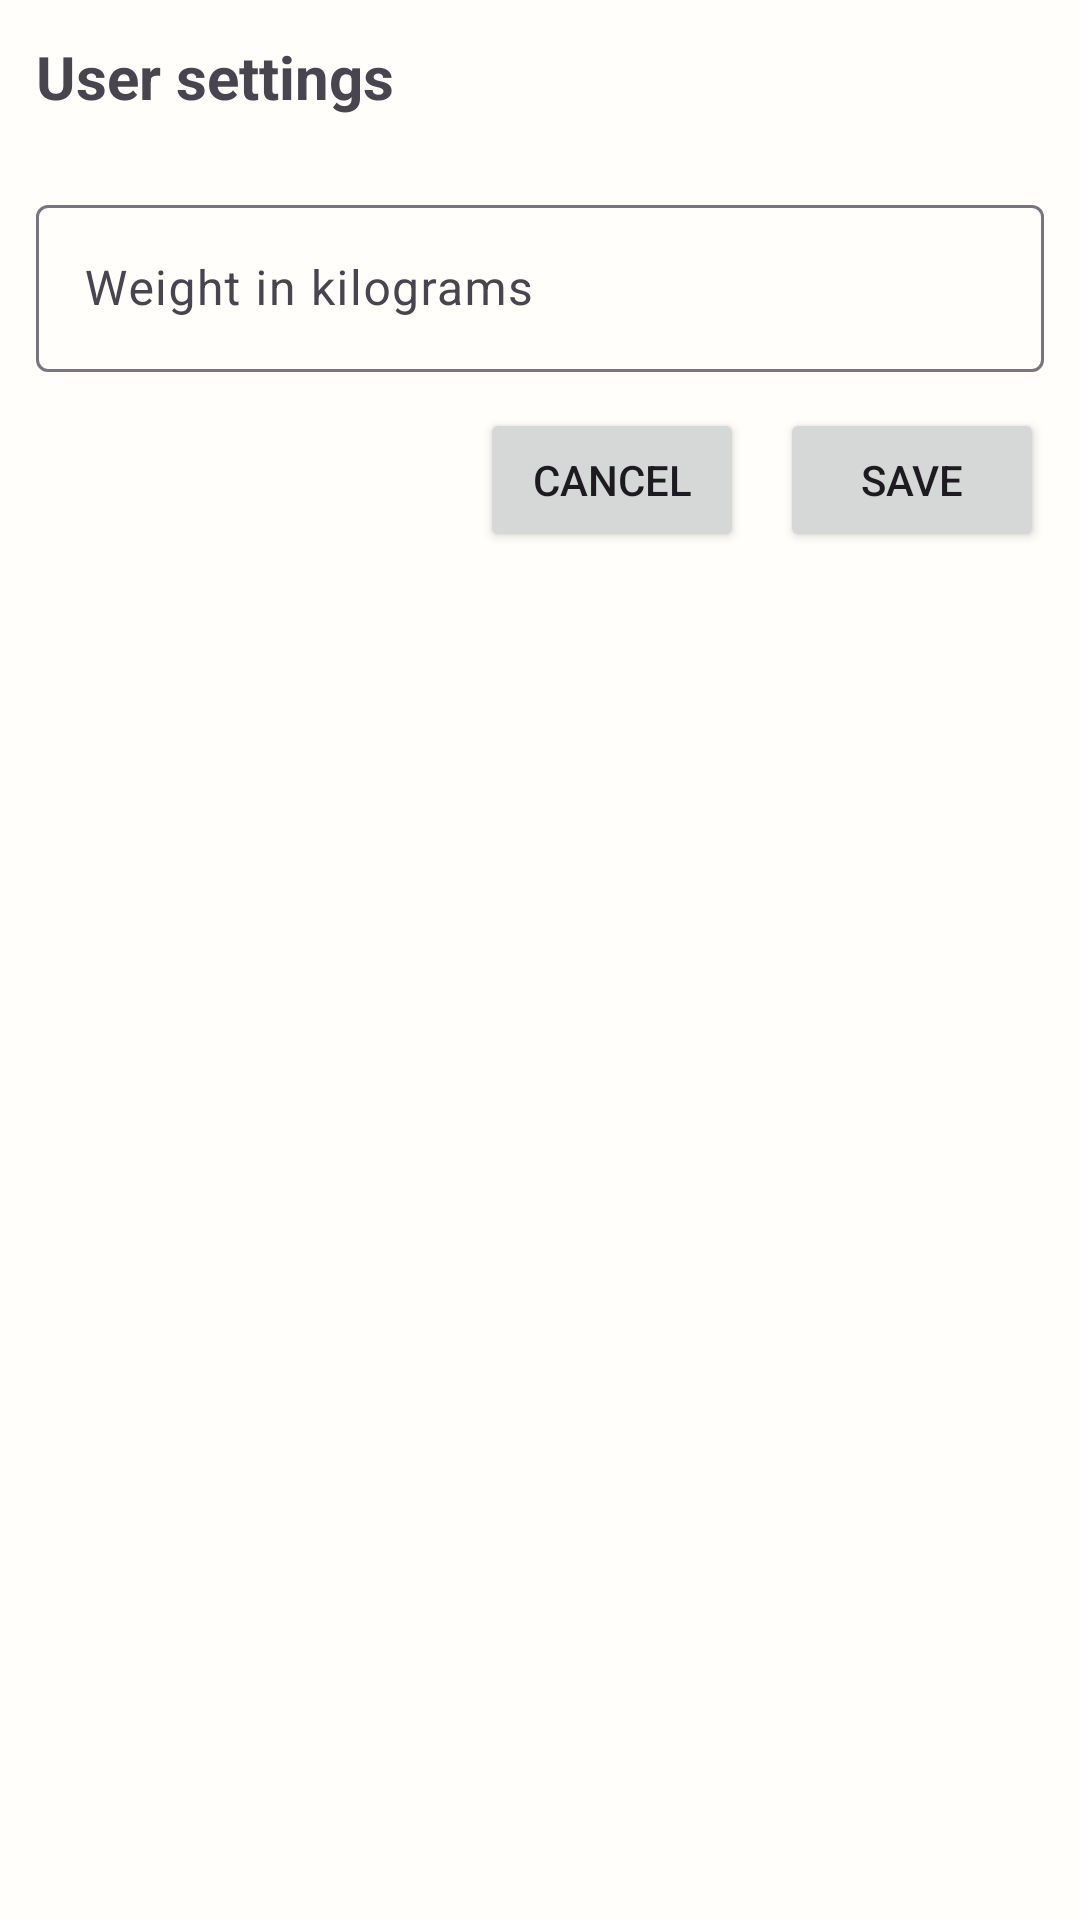

Layout XML and referenced resources for this Android screen:
<!-- AndroidManifest.xml: application theme Theme.MyBeerDiary -->
<!-- res/layout/dialog_settings.xml -->
<?xml version="1.0" encoding="utf-8"?>
<RelativeLayout xmlns:android="http://schemas.android.com/apk/res/android"
    xmlns:app="http://schemas.android.com/apk/res-auto"
    android:layout_width="match_parent"
    android:layout_height="wrap_content">

    <TextView
        android:id="@+id/settings_header"
        android:layout_width="wrap_content"
        android:layout_height="wrap_content"
        android:layout_margin="12dp"
        android:text="@string/settings_header"
        android:textSize="20sp"
        android:textStyle="bold" />

    <com.google.android.material.button.MaterialButtonToggleGroup
        android:id="@+id/settings_toggleGroup"
        android:layout_width="wrap_content"
        android:layout_height="wrap_content"
        android:layout_below="@id/settings_header"
        android:layout_marginStart="12dp"
        android:layout_marginBottom="12dp"
        app:selectionRequired="true"
        app:singleSelection="true">

        <Button
            android:id="@+id/settings_toggleGroup_0"
            style="?attr/materialButtonOutlinedStyle"
            android:layout_width="wrap_content"
            android:layout_height="wrap_content"
            android:minWidth="113dp"
            android:text="@string/settings_option_male"
            app:icon="@drawable/ico_male" />

        <Button
            android:id="@+id/settings_toggleGroup_1"
            style="?attr/materialButtonOutlinedStyle"
            android:layout_width="wrap_content"
            android:layout_height="wrap_content"
            android:minWidth="113dp"
            android:text="@string/settings_option_female"
            app:icon="@drawable/ico_female" />

    </com.google.android.material.button.MaterialButtonToggleGroup>

    <com.google.android.material.textfield.TextInputLayout
        android:id="@+id/settings_textFieldWeight"
        android:layout_width="match_parent"
        android:layout_height="wrap_content"
        android:layout_below="@id/settings_toggleGroup"
        android:hint="@string/settings_weight"
        android:paddingHorizontal="12dp"
        app:suffixText="Kg">

        <com.google.android.material.textfield.TextInputEditText
            android:id="@+id/settings_editTextWeight"
            android:layout_width="match_parent"
            android:layout_height="wrap_content"
            android:inputType="number" />
    </com.google.android.material.textfield.TextInputLayout>

    <Button
        android:id="@+id/settings_buttonSave"
        android:layout_width="wrap_content"
        android:layout_height="wrap_content"
        android:layout_below="@id/settings_textFieldWeight"
        android:layout_alignParentEnd="true"
        android:layout_margin="12dp"
        android:text="@string/common_button_save" />

    <Button
        android:id="@+id/settings_buttonCancel"
        android:layout_width="wrap_content"
        android:layout_height="wrap_content"
        android:layout_below="@id/settings_textFieldWeight"
        android:layout_marginVertical="12dp"
        android:layout_toStartOf="@id/settings_buttonSave"
        android:text="@string/common_button_cancel" />

</RelativeLayout>
<!-- resources referenced by this layout -->
<resources>
  <!-- drawable ico_female (drawable) -->
  <vector xmlns:android="http://schemas.android.com/apk/res/android" android:height="24dp" android:viewportHeight="20" android:viewportWidth="20" android:width="24dp">
        
      <path android:fillColor="#000000" android:fillType="evenOdd" android:pathData="M10.01,11.971C8.675,11.971 7.422,11.452 6.478,10.51C3.333,7.369 5.59,1.995 10.01,1.995C14.427,1.995 16.69,7.366 13.543,10.51C12.598,11.452 11.345,11.971 10.01,11.971M14.941,11.921C19.362,7.507 16.177,0 10.007,0C3.851,0 0.629,7.507 5.051,11.921C6.161,13.029 7.984,13.679 8.983,13.886L8.983,16.01L5.986,16.01L5.986,18.005L8.983,18.005L8.983,20L10.981,20L10.981,18.005L13.978,18.005L13.978,16.01L10.981,16.01L10.981,13.886C12.979,13.679 13.83,13.029 14.941,11.921" android:strokeColor="#00000000" android:strokeWidth="1"/>
      
  </vector>
  <!-- drawable ico_male (drawable) -->
  <vector xmlns:android="http://schemas.android.com/apk/res/android" android:height="24dp" android:viewportHeight="20" android:viewportWidth="20" android:width="24dp">
        
      <path android:fillColor="#000000" android:fillType="evenOdd" android:pathData="M7,18.005C4.243,18.005 2,15.762 2,13.005C2,10.248 4.243,8.005 7,8.005C9.757,8.005 12,10.248 12,13.005C12,15.762 9.757,18.005 7,18.005L7,18.005ZM12,0L12,2L16.586,2L11.186,7.402C10.018,6.527 8.572,6.004 7,6.004C3.134,6.004 0,9.138 0,13.004C0,16.87 3.134,20.005 7,20.005C10.866,20.005 14,16.871 14,13.005C14,11.433 13.475,9.987 12.601,8.818L18,3.419L18,8L20,8L20,0L12,0Z" android:strokeColor="#00000000" android:strokeWidth="1"/>
      
  </vector>
  <string name="common_button_cancel">Cancel</string>
  <string name="common_button_save">Save</string>
  <string name="settings_header">User settings</string>
  <string name="settings_option_female">Female</string>
  <string name="settings_option_male">Male</string>
  <string name="settings_weight">Weight in kilograms</string>
  <style name="Theme.MyBeerDiary" parent="Base.Theme.MyBeerDiary" />
  <style name="Base.Theme.MyBeerDiary" parent="Theme.Material3.DayNight.NoActionBar">
          
          
  
          <item name="colorPrimary">@color/clrPrimary</item>
          <item name="colorPrimaryContainer">@color/clrCont</item>
          <item name="colorOnPrimaryContainer">@color/clrOnCont</item>
          <item name="colorSecondaryContainer">@color/clrCont</item>
          <item name="colorOnSecondaryContainer">@color/clrOnCont</item>
          <item name="android:colorBackground">@color/clrBg</item>
          <item name="colorSurface">@color/clrBg</item>
  
      </style>
  <color name="clrPrimary">#d97700</color>
  <color name="clrCont">#f5ddb1</color>
  <color name="clrOnCont">#5d2700</color>
  <color name="clrBg">#fffefb</color>
</resources>
